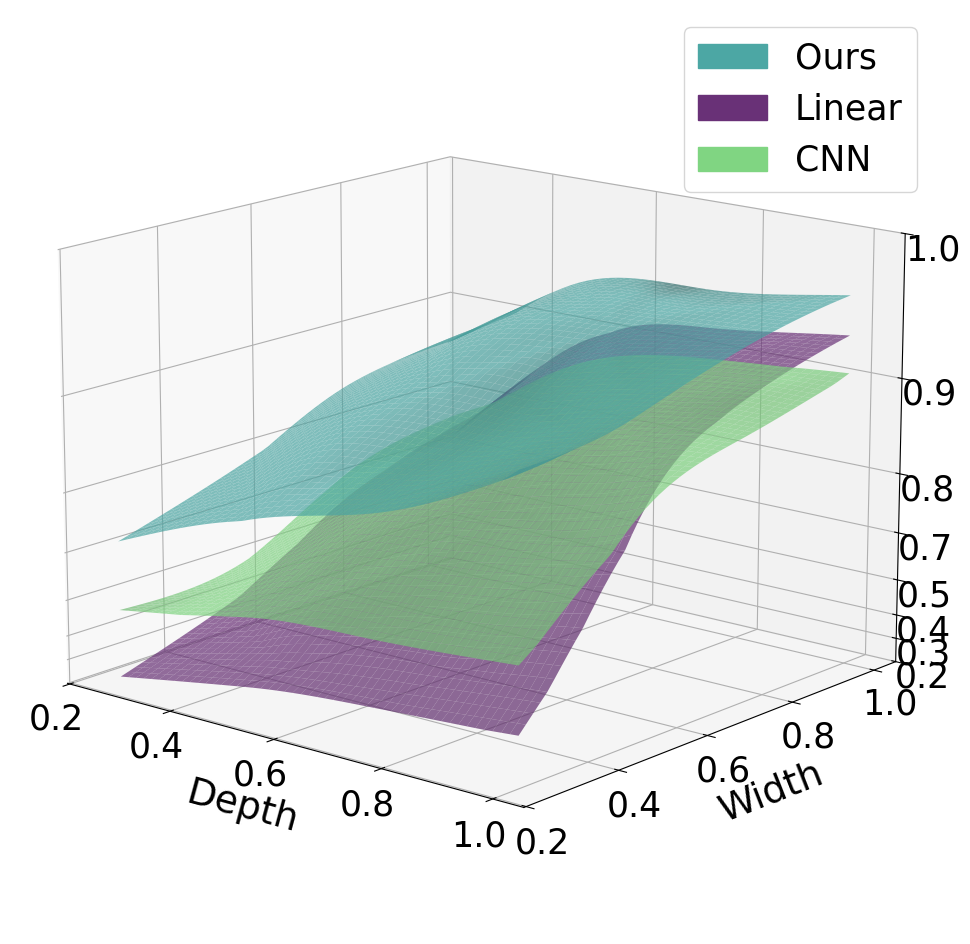

Write Python code to recreate this figure. (Note: this script raises an exception after producing the figure.)
import matplotlib.pyplot as plt
import numpy as np
from matplotlib.patches import Patch
from scipy.interpolate import griddata

plt.rcParams['font.family'] = 'Arial'

# Define the data:深度、宽度
cnnignore = {
    (1.0, 1.0): 0.8907,
    (1.0, 0.75): 0.8785,
    (1.0, 0.5): 0.842,
    (1.0, 0.25): 0.7271,
    (0.75, 1.0): 0.857,
    (0.75, 0.75): 0.8434,
    (0.75, 0.5): 0.7883,
    (0.75, 0.25): 0.6762,
    (0.5, 1.0): 0.8009,
    (0.5, 0.75): 0.7596,
    (0.5, 0.5): 0.7127,
    (0.5, 0.25): 0.5303,
    (0.25, 1.0): 0.6234,
    (0.25, 0.75): 0.6001,
    (0.25, 0.5): 0.5767,
    (0.25, 0.25): 0.5082,
}

cnnproject = {
    (1.0, 1.0): 0.8991,
    (1.0, 0.75): 0.8852,
    (1.0, 0.5): 0.8581,
    (1.0, 0.25): 0.746,
    (0.75, 1.0): 0.8656,
    (0.75, 0.75): 0.8462,
    (0.75, 0.5): 0.7991,
    (0.75, 0.25): 0.6787,
    (0.5, 1.0): 0.8059,
    (0.5, 0.75): 0.7421,
    (0.5, 0.5): 0.7099,
    (0.5, 0.25): 0.5791,
    (0.25, 1.0): 0.6158,
    (0.25, 0.75): 0.5975,
    (0.25, 0.5): 0.5285,
    (0.25, 0.25): 0.5093,
}

linear = {
    (1.0, 1.0): 0.9207,
    (1.0, 0.75): 0.906,
    (1.0, 0.5): 0.8677,
    (1.0, 0.25): 0.7054,
    (0.75, 1.0): 0.8955,
    (0.75, 0.75): 0.8723,
    (0.75, 0.5): 0.8075,
    (0.75, 0.25): 0.6206,
    (0.5, 1.0): 0.7921,
    (0.5, 0.75): 0.7337,
    (0.5, 0.5): 0.6401,
    (0.5, 0.25): 0.4236,
    (0.25, 1.0): 0.4381,
    (0.25, 0.75): 0.399,
    (0.25, 0.5): 0.3375,
    (0.25, 0.25): 0.2262,
}

our = {
    (1.0, 1.0): 0.9524,
    (1.0, 0.75): 0.9367,
    (1.0, 0.5): 0.9234,
    (1.0, 0.25): 0.84,
    (0.75, 1.0): 0.9365,
    (0.75, 0.75): 0.9268,
    (0.75, 0.5): 0.90625000,
    (0.75, 0.25): 0.82031250,
    (0.5, 1.0): 0.9085,
    (0.5, 0.75): 0.86718750,
    (0.5, 0.5): 0.85156250,
    (0.5, 0.25): 0.75,
    (0.25, 1.0): 0.8963,
    (0.25, 0.75): 0.8182,
    (0.25, 0.5): 0.77343750,
    (0.25, 0.25): 0.6767,
}

# Prepare data for plotting
widths = [0.25, 0.5, 0.75, 1.0]
depths = [0.25, 0.5, 0.75, 1.0]

# Create meshgrid
X, Y = np.meshgrid(depths, widths)

# Extract Z values
Z1 = np.array([cnnignore[(d, w)] for d in depths for w in widths]).reshape(4, 4)
Z2 = np.array([cnnproject[(d, w)] for d in depths for w in widths]).reshape(4, 4)
Z3 = np.array([linear[(d, w)] for d in depths for w in widths]).reshape(4, 4)
Z4 = np.array([our[(d, w)] for d in depths for w in widths]).reshape(4, 4)

# Create finer meshgrid for smoother surface
X_fine, Y_fine = np.meshgrid(np.linspace(0.25, 1.0, 50), np.linspace(0.25, 1.0, 50))

# Interpolate Z values for finer meshgrid
Z1_fine = griddata((X.flatten(), Y.flatten()), Z1.flatten(), (X_fine, Y_fine), method='cubic')
Z2_fine = griddata((X.flatten(), Y.flatten()), Z2.flatten(), (X_fine, Y_fine), method='cubic')
Z3_fine = griddata((X.flatten(), Y.flatten()), Z3.flatten(), (X_fine, Y_fine), method='cubic')
Z4_fine = griddata((X.flatten(), Y.flatten()), Z4.flatten(), (X_fine, Y_fine), method='cubic')

# Custom transformation for Z-axis positions to create non-uniform spacing
z_positions = np.linspace(0.2, 1, 8)
z_custom_positions = np.array([0, 1, 2, 3.5, 5.5, 8, 12, 18])  # Custom positions


def custom_zscale(value):
    return np.interp(value, z_positions, z_custom_positions)


def inverse_custom_zscale(value):
    return np.interp(value, z_custom_positions, z_positions)


# Apply the custom transformation to Z values
Z1_transformed = custom_zscale(Z1_fine)
Z2_transformed = custom_zscale(Z2_fine)
Z3_transformed = custom_zscale(Z3_fine)
Z4_transformed = custom_zscale(Z4_fine)

# Plotting 3D surface plots with custom non-linear scale on the Z-axis
fig = plt.figure(figsize=(16, 12))  # Increased figure size
ax = fig.add_subplot(111, projection='3d')

# # 生成 x 和 y 数据
# x = np.linspace(0.2, 1, 9)
# y = np.linspace(0.2, 1, 9)
# X, Y = np.meshgrid(x, y)
#
# # 生成 z 数据
# z1 = np.linspace(0, 18, 9)
# Z1 = np.meshgrid(z1, z1)[0]
#
# # 绘制平面 x=0.75 的部分
# ax.plot_surface(X * 0 + 0.75, Y, Z1, color='gray', alpha=0.2)
#
# # 绘制平面 y=0.75 的部分
# Z2 = 22.5 * Y - 4.5
# ax.plot_surface(X, Y * 0 + 0.75, Z2, color='gray', alpha=0.2)
#
# ax.plot([0.75] * len(x), x, Z1[:, 0], color='black', linestyle='--', linewidth=2)  # 左侧边
# ax.plot([0.75] * len(x), x, Z1[:, -1], color='black', linestyle='--', linewidth=2)  # 右侧边
# ax.plot([0.75, 0.75], [0.2, 0.2], [0, 18], color='black', linestyle='--', linewidth=2)  # 前侧
# ax.plot([0.75, 0.75], [1, 1], [0, 18], color='black', linestyle='--', linewidth=2)  # 后侧
#
#
# ax.plot([0.2, 0.2], [0.75, 0.75], [0, 18], color='black', linestyle='--', linewidth=2)  # 前侧
# ax.plot([1, 1], [0.75, 0.75], [0, 18], color='black', linestyle='--', linewidth=2)  # 后侧
# ax.plot(x, [0.75] * len(x), Z1[:, 0], color='black', linestyle='--', linewidth=2)  # 左侧边
# ax.plot(x, [0.75] * len(x), Z1[:, -1], color='black', linestyle='--', linewidth=2)  # 右侧边


# Apply custom colors (adjust the color codes as needed)
facecolors1 = np.ones((Z1_transformed.shape[0], Z1_transformed.shape[1], 4))
facecolors1[:, :, :3] = [128 / 255, 213 / 255, 130 / 255]  # Dark blue color
facecolors1[:, :, 3] = 0  # Alpha 0.7

# facecolors2 = np.ones((Z2_transformed.shape[0], Z2_transformed.shape[1], 4))
# facecolors2[:, :, :3] =  # Dark green color
# facecolors2[:, :, 3] = 0  # Alpha 0.7

facecolors3 = np.ones((Z3_transformed.shape[0], Z3_transformed.shape[1], 4))
facecolors3[:, :, :3] = [105 / 255, 49 / 255, 119 / 255]  # Dark red color
facecolors3[:, :, 3] = 0  # Alpha 0.7

facecolors4 = np.ones((Z4_transformed.shape[0], Z4_transformed.shape[1], 4))
facecolors4[:, :, :3] = [76 / 255, 167 / 255, 164 / 255]  # Dark red color
facecolors4[:, :, 3] = 0  # Alpha 0.7

# Plot first group with uniform color
ax.plot_surface(X_fine, Y_fine, Z1_transformed, facecolors=facecolors1, alpha=0.7)
# Plot second group with uniform color
# ax.plot_surface(X_fine, Y_fine, Z2_transformed, facecolors=facecolors2, alpha=0.5)
# Plot third group with uniform color
ax.plot_surface(X_fine, Y_fine, Z3_transformed, facecolors=facecolors3, alpha=0.7)

ax.plot_surface(X_fine, Y_fine, Z4_transformed, facecolors=facecolors4, alpha=0.7)

ax.view_init(elev=15., azim=-50)
ax.set_zlim(0, 15)  # Limit the z-axis to show up to 15 units (corresponding to 0.95)

# Set custom ticks for the Z-axis
ax.set_zticks(z_custom_positions)
ax.set_zticklabels([f"{z:.1f}" for z in z_positions])

# 设置坐标轴标签字体大小为20
ax.set_xlabel('Depth', fontsize=27, labelpad=17)
ax.set_ylabel('Width', fontsize=27, labelpad=17)
ax.set_zlabel('Accuracy', fontsize=27, labelpad=17)

# 设置坐标轴刻度字体大小为20
ax.tick_params(axis='both', labelsize=25)

# 添加图例
legend_elements = [
    Patch(facecolor=[76 / 255, 167 / 255, 164 / 255], edgecolor=[76 / 255, 167 / 255, 164 / 255], label='Ours'),
    Patch(facecolor=[105 / 255, 49 / 255, 119 / 255], edgecolor=[105 / 255, 49 / 255, 119 / 255], label='Linear'),
    Patch(facecolor=[128 / 255, 213 / 255, 130 / 255], edgecolor=[128 / 255, 213 / 255, 130 / 255], label='CNN'),
]

ax.legend(handles=legend_elements, fontsize=25)

plt.savefig('figs/temp.svg', dpi=300, bbox_inches='tight', transparent=True)
plt.show()
